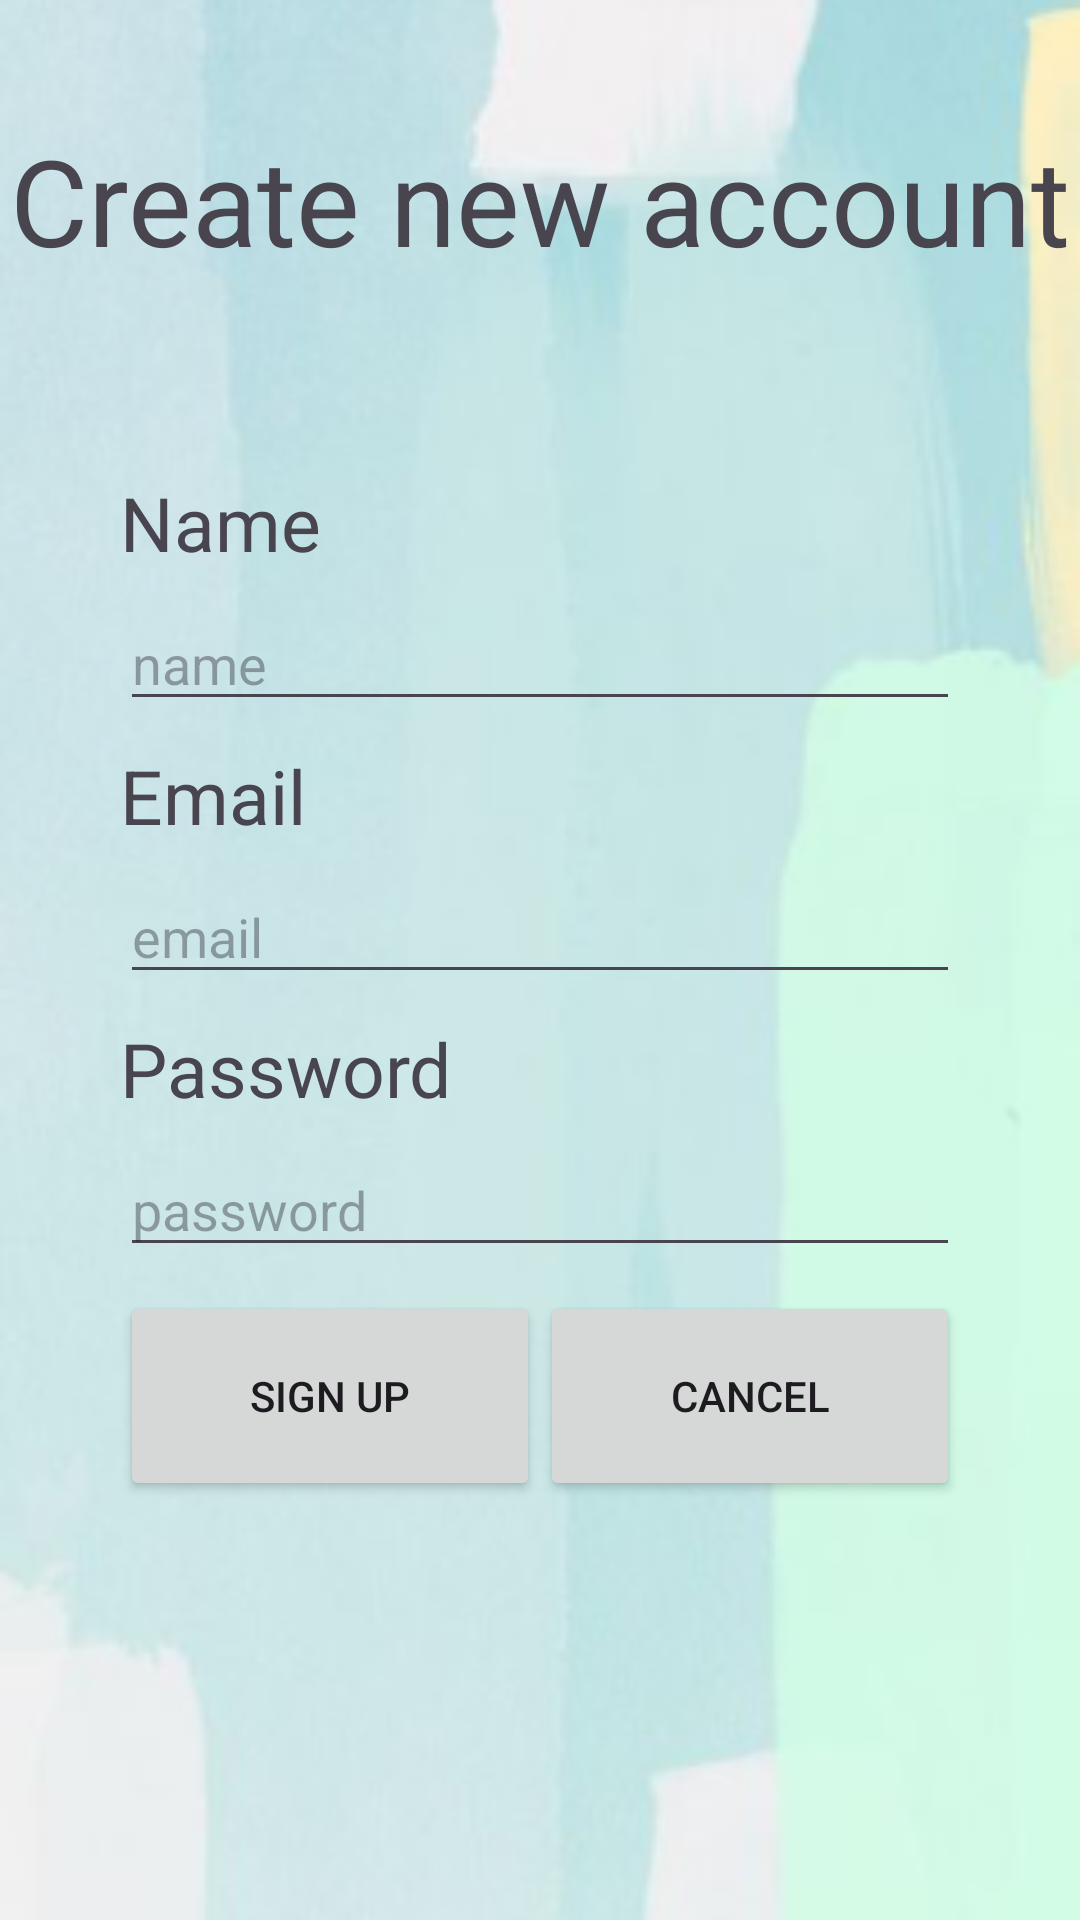

Produce the Android XML layout that renders to this screen, including the resource entries it uses.
<!-- AndroidManifest.xml: application theme Theme.App_develop_groovy -->
<!-- res/layout/activity_signup_page.xml -->
<?xml version="1.0" encoding="utf-8"?>
<androidx.constraintlayout.widget.ConstraintLayout xmlns:android="http://schemas.android.com/apk/res/android"
    xmlns:app="http://schemas.android.com/apk/res-auto"
    xmlns:tools="http://schemas.android.com/tools"
    android:id="@+id/main"
    android:layout_width="match_parent"
    android:layout_height="match_parent"
    android:background="@drawable/background"
    tools:context=".signupPage">

    <TextView
        android:id="@+id/textView19"
        android:layout_width="wrap_content"
        android:layout_height="wrap_content"
        android:layout_marginTop="40dp"
        android:text="Create new account"
        android:textSize="40sp"
        app:layout_constraintEnd_toEndOf="parent"
        app:layout_constraintStart_toStartOf="parent"
        app:layout_constraintTop_toTopOf="parent" />

    <TextView
        android:id="@+id/textView20"
        android:layout_width="wrap_content"
        android:layout_height="wrap_content"
        android:layout_marginStart="40dp"
        android:layout_marginTop="64dp"
        android:text="Name"
        android:textSize="25sp"
        app:layout_constraintStart_toStartOf="parent"
        app:layout_constraintTop_toBottomOf="@+id/textView19" />

    <EditText
        android:id="@+id/etName"
        android:layout_width="0dp"
        android:layout_height="wrap_content"
        android:layout_marginStart="40dp"
        android:layout_marginTop="8dp"
        android:layout_marginEnd="40dp"
        android:ems="10"
        android:hint="name"
        android:inputType="text"
        app:layout_constraintEnd_toEndOf="parent"
        app:layout_constraintStart_toStartOf="parent"
        app:layout_constraintTop_toBottomOf="@+id/textView20" />

    <TextView
        android:id="@+id/textView21"
        android:layout_width="wrap_content"
        android:layout_height="wrap_content"
        android:layout_marginStart="40dp"
        android:layout_marginTop="8dp"
        android:text="Email"
        android:textSize="25sp"
        app:layout_constraintStart_toStartOf="parent"
        app:layout_constraintTop_toBottomOf="@+id/etName" />

    <EditText
        android:id="@+id/etEmail2"
        android:layout_width="0dp"
        android:layout_height="wrap_content"
        android:layout_marginStart="40dp"
        android:layout_marginTop="8dp"
        android:layout_marginEnd="40dp"
        android:ems="10"
        android:hint="email"
        android:inputType="textEmailAddress"
        app:layout_constraintEnd_toEndOf="parent"
        app:layout_constraintStart_toStartOf="parent"
        app:layout_constraintTop_toBottomOf="@+id/textView21" />

    <TextView
        android:id="@+id/textView22"
        android:layout_width="wrap_content"
        android:layout_height="wrap_content"
        android:layout_marginStart="40dp"
        android:layout_marginTop="8dp"
        android:text="Password"
        android:textSize="25sp"
        app:layout_constraintStart_toStartOf="parent"
        app:layout_constraintTop_toBottomOf="@+id/etEmail2" />

    <EditText
        android:id="@+id/etPassword2"
        android:layout_width="0dp"
        android:layout_height="wrap_content"
        android:layout_marginStart="40dp"
        android:layout_marginTop="8dp"
        android:layout_marginEnd="40dp"
        android:ems="10"
        android:hint="password"
        android:inputType="textPassword"
        app:layout_constraintEnd_toEndOf="parent"
        app:layout_constraintStart_toStartOf="parent"
        app:layout_constraintTop_toBottomOf="@+id/textView22" />

    <Button
        android:id="@+id/btnSignUp"
        android:layout_width="140dp"
        android:layout_height="70dp"
        android:layout_marginStart="40dp"
        android:layout_marginTop="8dp"
        android:text="Sign up"
        app:layout_constraintStart_toStartOf="parent"
        app:layout_constraintTop_toBottomOf="@+id/etPassword2" />

    <Button
        android:id="@+id/btnCancel"
        android:layout_width="140dp"
        android:layout_height="70dp"
        android:layout_marginTop="8dp"
        android:layout_marginEnd="40dp"
        android:text="Cancel"
        app:layout_constraintEnd_toEndOf="parent"
        app:layout_constraintTop_toBottomOf="@+id/etPassword2" />
</androidx.constraintlayout.widget.ConstraintLayout>
<!-- resources referenced by this layout -->
<resources>
  <!-- drawable background: png bitmap (drawable, 55816 bytes) -->
  <style name="Theme.App_develop_groovy" parent="Base.Theme.App_develop_groovy" />
  <style name="Base.Theme.App_develop_groovy" parent="Theme.Material3.DayNight.NoActionBar">
          
          
      </style>
</resources>
